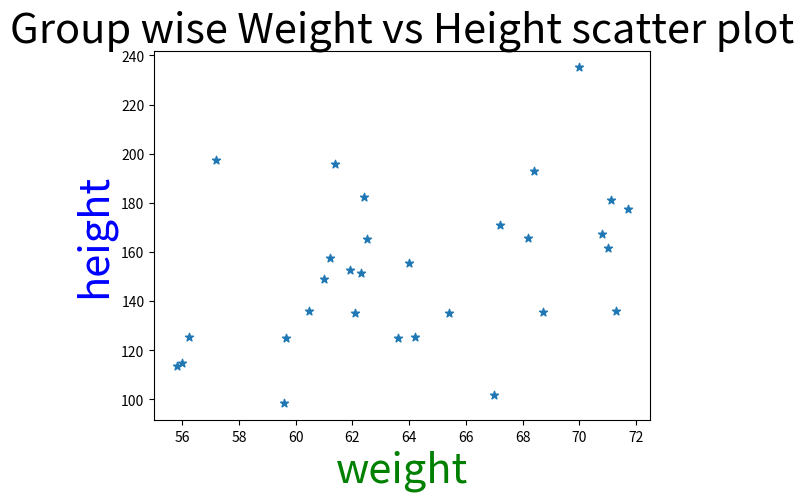

The matplotlib source for this figure:
import matplotlib.pyplot as plt
import numpy as np

weight1=[67,57.2,59.6,59.64,55.8,61.2,60.45,61,56.23,56]
height1=[101.7,197.6,98.3,125.1,113.7,157.7,136,148.9,125.3,114.9]
weight2=[61.9,64,62.1,64.2,62.3,65.4,62.4,61.4,62.5,63.6]
height2=[152.8,155.3,135.1,125.2,151.3,135,182.2,195.9,165.1,125.1]
weight3=[68.2,67.2,68.4,68.7,71,71.3,70.8,70,71.1,71.7]
height3=[165.8,170.9,192.8,135.4,161.4,136.1,167.1,235.1,181.1,177.3]

weight=np.concatenate((weight1,weight2,weight3))
height=np.concatenate((height1,height2,height3))
plt.scatter(weight,height,marker='*')
plt.xlabel('weight', fontsize=30,color='g')
plt.ylabel('height', fontsize=30,color='b')
plt.title('Group wise Weight vs Height scatter plot',fontsize=30)
plt.show()